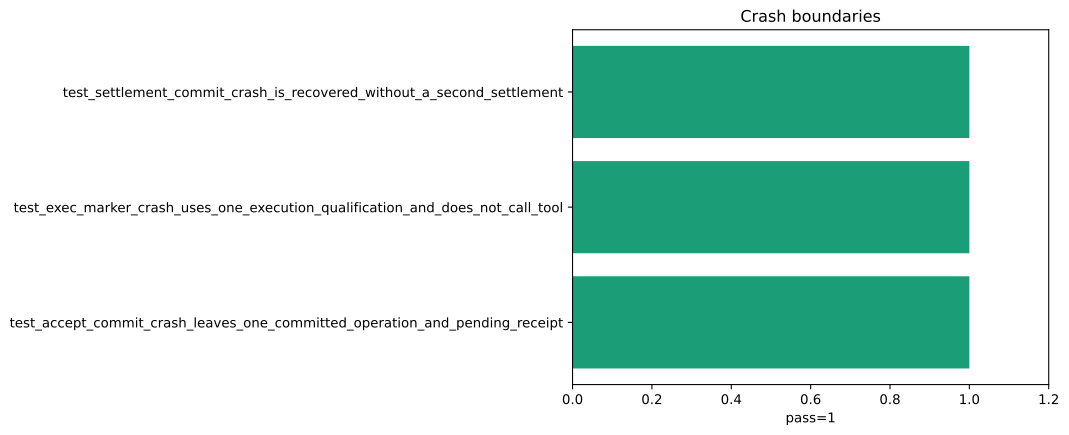

Data behind this chart, as committed beside it:
test, passed
test_accept_commit_crash_leaves_one_comm…, 1
test_exec_marker_crash_uses_one_executio…, 1
test_settlement_commit_crash_is_recovere…, 1
